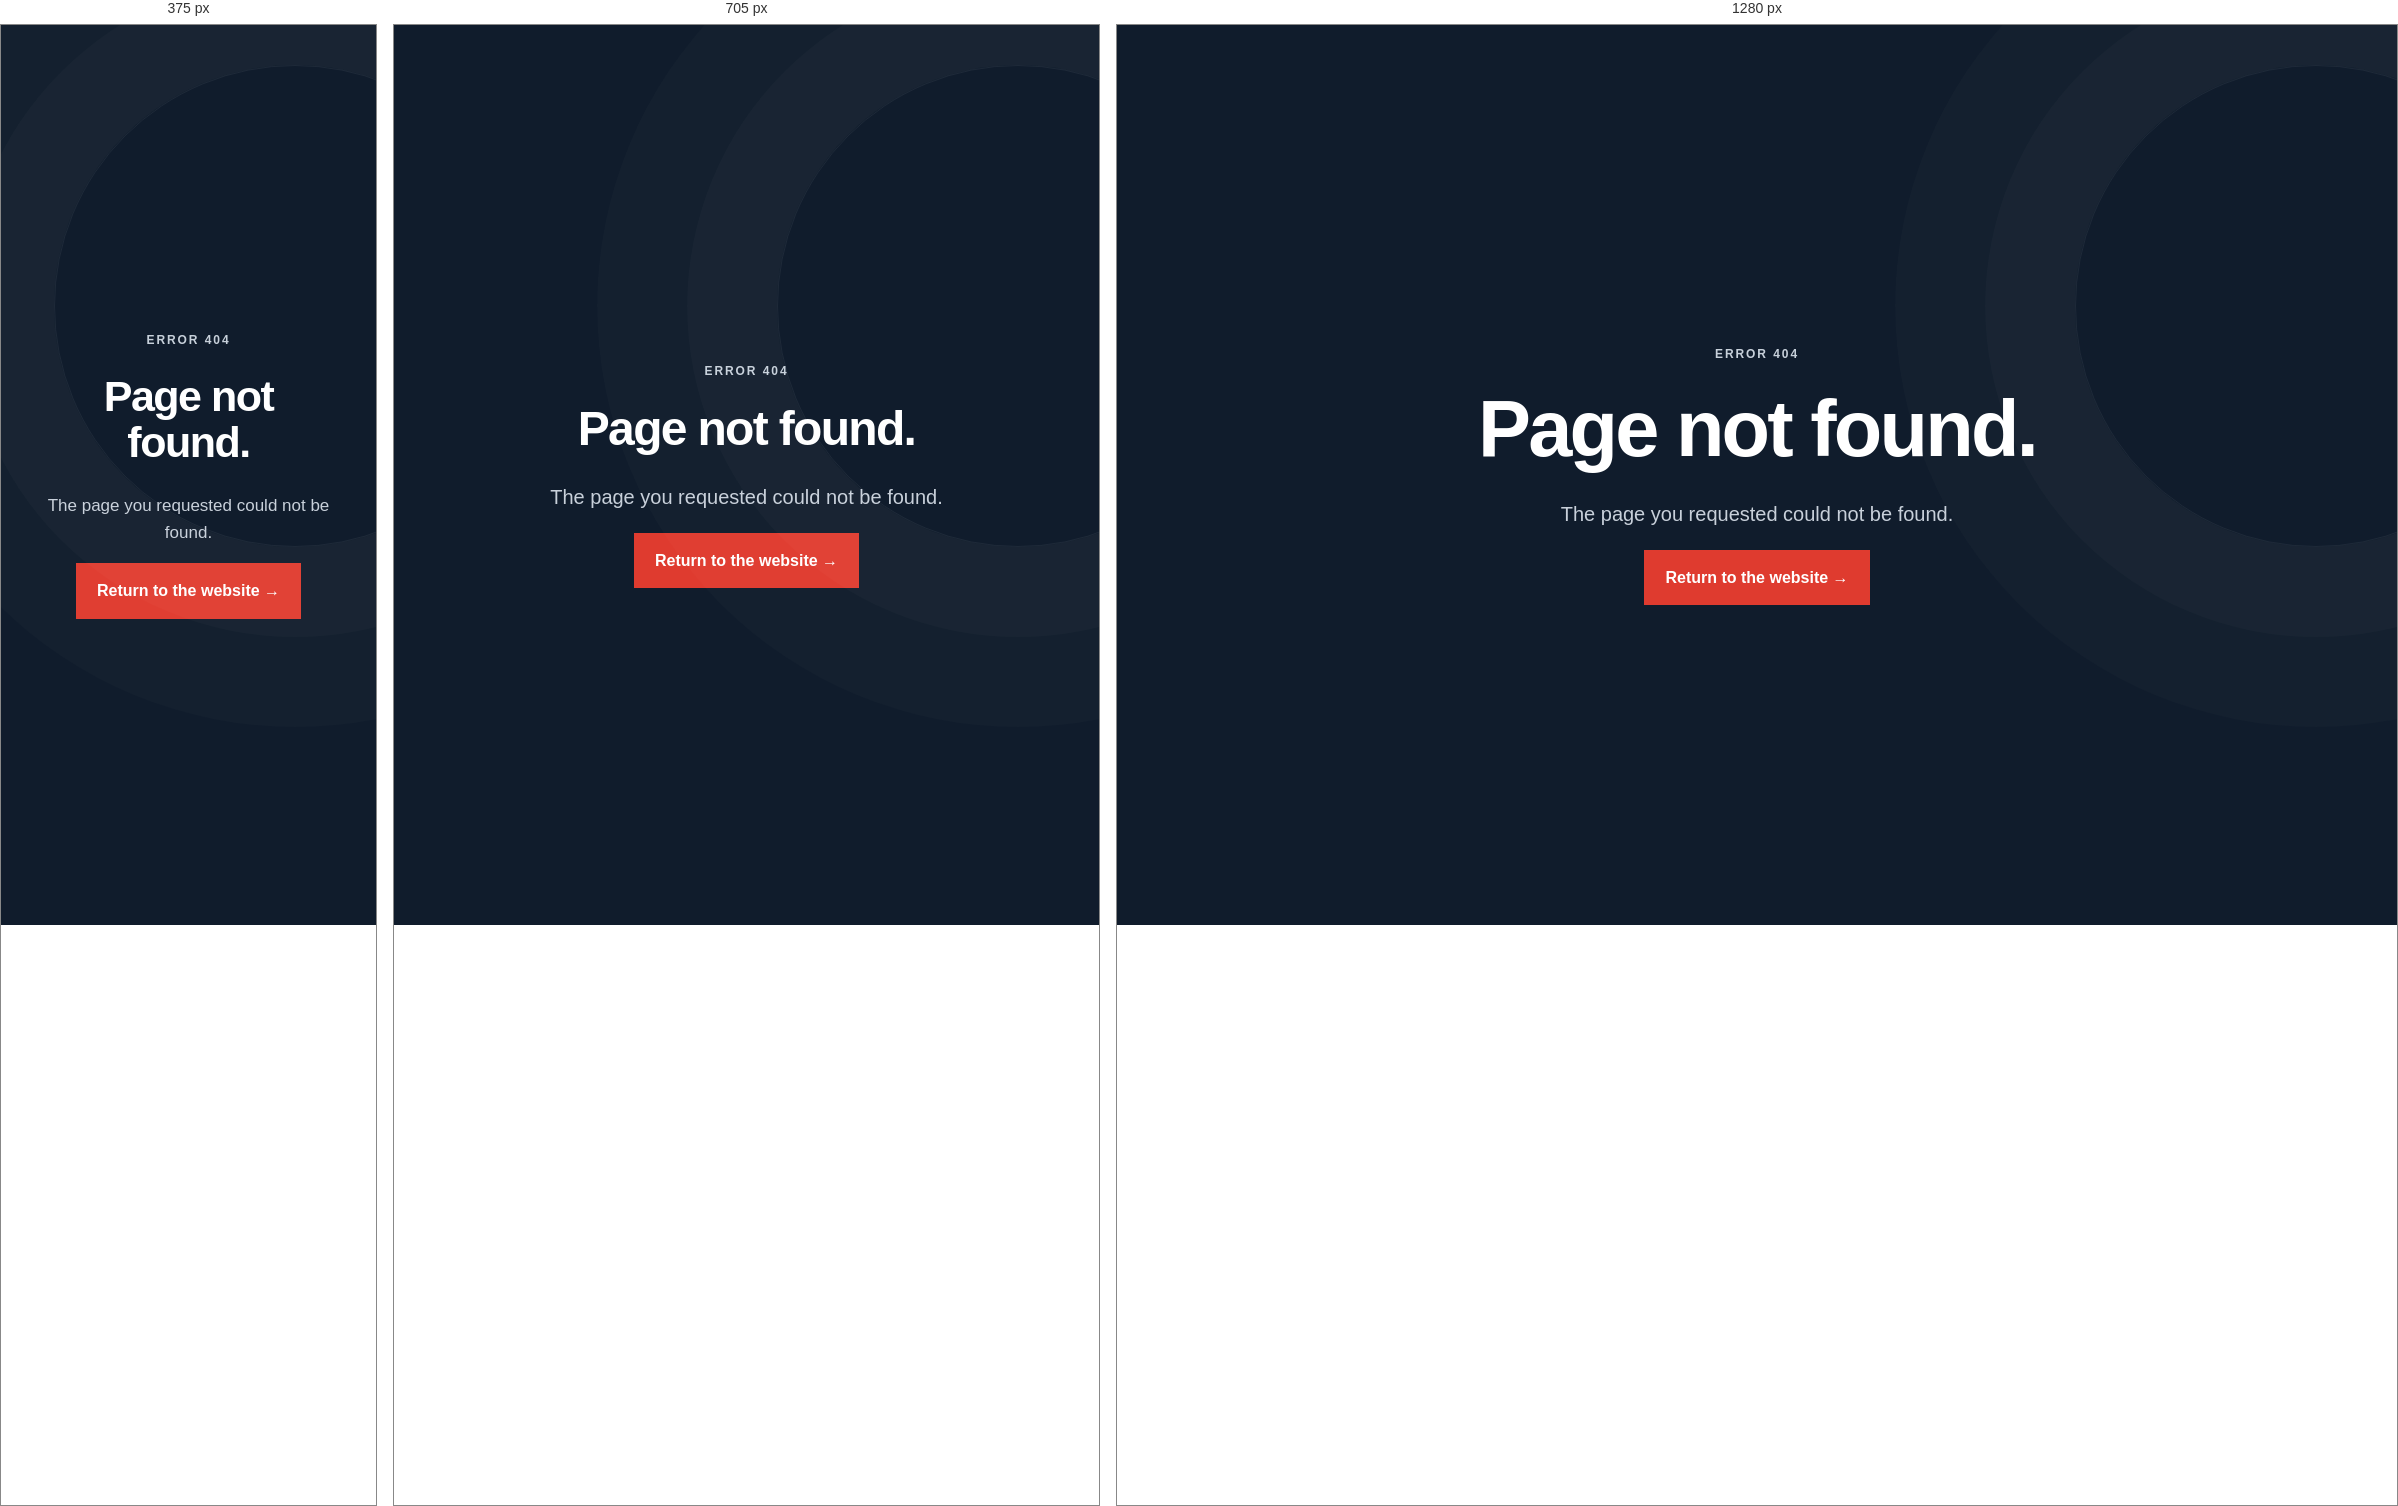
Rendered at 375 px, 705 px and 1280 px, left to right.

<!-- file: 404.html -->
<!doctype html><html lang="en-GB"><head><meta charset="utf-8"><meta name="viewport" content="width=device-width,initial-scale=1"><title>Page not found | Protec Fire Safety Ltd</title><link rel="stylesheet" href="assets/styles.css"></head><body><main class="hero" style="min-height:100vh;display:grid;place-items:center;padding:40px"><div style="text-align:center"><p class="eyebrow" style="justify-content:center">Error 404</p><h1>Page not found.</h1><p class="hero-intro">The page you requested could not be found.</p><a class="button button-primary" href="index.html">Return to the website →</a></div></main></body></html>


/* @media block from styles.css */
@media(max-width:850px){.site-header{height:72px}.menu-toggle{display:block}.site-nav{position:fixed;inset:72px 0 0;background:var(--navy);display:flex;flex-direction:column;align-items:stretch;padding:28px 24px;gap:0;transform:translateX(100%);transition:transform .25s}.site-nav.open{transform:none}.site-nav a{padding:16px;border-bottom:1px solid rgba(255,255,255,.1)}.site-nav .nav-cta{margin-top:18px;text-align:center}.hero{padding-top:65px}.hero-grid,.split-heading,.credentials-grid,.contact-grid{grid-template-columns:1fr;gap:55px}.hero-panel{max-width:440px}.service-strip{margin-top:65px;grid-template-columns:1fr}.service-strip span{border-right:0;border-bottom:1px solid rgba(255,255,255,.1)}.values-grid,.process-grid{grid-template-columns:1fr 1fr}.section-head{display:block}.section-head>p{margin-top:25px}.contact-grid{gap:60px}.footer-grid{grid-template-columns:1fr 1fr}.footer-grid>div:last-child{grid-column:1/-1;flex-direction:row;gap:22px}}

/* @media block from styles.css */
@media(max-width:560px){:root{--wrap:calc(100% - 28px)}.brand strong{font-size:17px}.hero{padding-top:50px}h1{font-size:43px}.hero-intro{font-size:17px}.hero-actions{align-items:flex-start;flex-direction:column}.section{padding:78px 0}.values-grid,.process-grid{grid-template-columns:1fr}.values-grid article{border-right:0;border-bottom:1px solid var(--line)}.service-card{grid-template-columns:35px 1fr}.card-arrow{display:none}.service-card ul{display:block}.service-card li{margin:7px 0}.contact-section{padding:78px 0}.contact-form{padding:25px 20px;grid-template-columns:1fr}.contact-form label{grid-column:1/-1}.contact-details p{grid-template-columns:1fr;gap:4px}.footer-grid{grid-template-columns:1fr}.footer-grid>div:last-child{grid-column:auto}.footer-bottom{display:block}.footer-bottom p{margin:7px 0}}